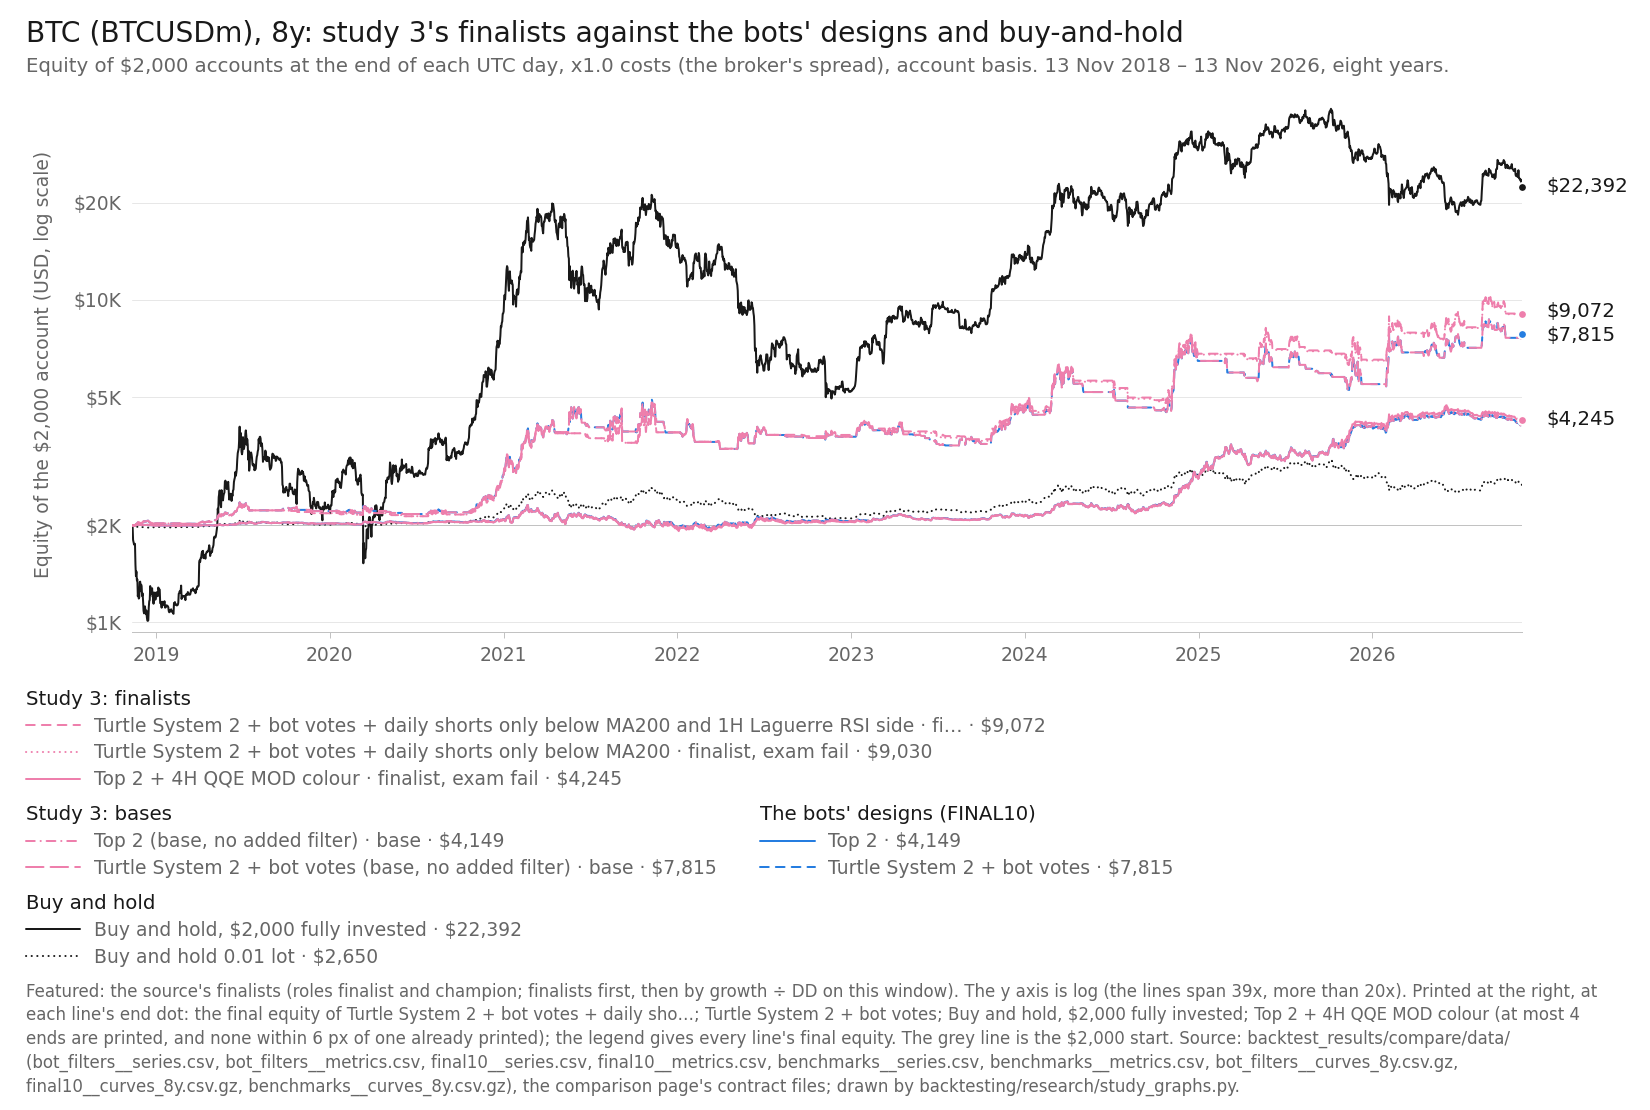

The file beside this chart, header and first rows:
item, series_id, label, group, role, family, key, final_usd, curve_last_usd, cagr_pct, max_dd_pct, dd_marks, growth_dd, daily_close_dd_pct, x, y, notes
line, bot_filters:btc_turtle|SGATE200-D1&LARSI…, Turtle System 2 + bot votes + daily shor…, featured, finalist, Turtle, dashed, 9072, 9072, 20.81, 27.27, M1, 0.7628, , 2026-11-12, 9072, end printed
line, bot_filters:btc_turtle|SGATE200-D1, Turtle System 2 + bot votes + daily shor…, featured, finalist, Turtle, dotted, 9030, 9030, 20.73, 27.27, M1, 0.7602, , 2026-11-12, 9030, 
line, bot_filters:btc_top2|QQE-H4, Top 2 + 4H QQE MOD colour, featured, finalist, Top 1-3 (optimiser v4), solid, 4245, 4245, 9.866, 17.53, second, 0.5629, , 2026-11-12, 4245, end printed
line, bot_filters:btc_top2|BASE, Top 2 (base, no added filter), base, base, Top 1-3 (optimiser v4), dash-dot, 4149, 4149, 9.549, 16.63, second, 0.5742, , 2026-11-12, 4149, 
line, bot_filters:btc_turtle|BASE, Turtle System 2 + bot votes (base, no ad…, base, base, Turtle, long dash, 7815, 7815, 18.57, 32.54, M1, 0.5708, , 2026-11-12, 7815, 
line, final10:BTCUSDm|Top 2, Top 2, design, design, Top 1-3 (optimiser v4), solid, 4149, 4149, 9.549, 16.63, second, 0.5742, , 2026-11-12, 4149, 
line, final10:BTCUSDm|Turtle [alt] + bot votes, Turtle System 2 + bot votes, design, design, Turtle, dashed, 7815, 7815, 18.57, 32.54, M1, 0.5708, , 2026-11-12, 7815, end printed
line, benchmarks:BTCUSDm|bh-2000, Buy and hold, $2,000 fully invested, bh, benchmark, buy-and-hold, solid, 22392, 22392, 35.25, 77.55, M1, 0.4545, , 2026-11-12, 22392, end printed
line, benchmarks:BTCUSDm|bh-0.01lot, Buy and hold 0.01 lot, bh, benchmark, buy-and-hold, dotted, 2650, 2650, 3.58, 21.41, M1, 0.1672, , 2026-11-12, 2650, 
